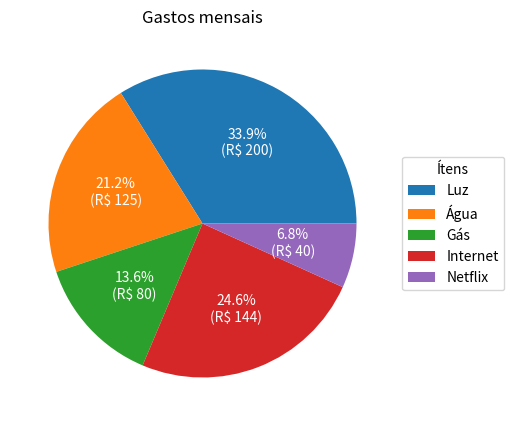

This chart was generated by the following Python code:

import matplotlib.pyplot as plt

import numpy as np

#Definindo a descrição dos dados do gráfico
labels = ['Luz', 'Água', 'Gás', 'Internet', 'Netflix']

#Definindo o valor de cada dado
sizes = [200.00, 125.00, 80.00, 145.00, 40.00]

#Criamos a área para plotar o gráfico e definimos seu tamanho
fig1, ax1 = plt.subplots(figsize=(7, 5), subplot_kw=dict(aspect="equal"))

#Função para calculo de porcentagem e tipo de valor
def func(pct, allvals):
    absolute = int(pct/100.*np.sum(allvals))
    return"{:.1f}%\n(R$ {:d})".format(pct, absolute)

#Criamos o gráfico e inserimos a função da legenda interna
wedges, texts, autotexts = ax1.pie(sizes, autopct = lambda pct: func(pct, sizes),
                                   textprops=dict(color="w"))

#Definindo a caixa da legenda externa (título, localização e ancoragem)
ax1.legend(wedges, labels, title = 'Ítens', loc = 'center left',
           bbox_to_anchor=(1, 0, 0.5, 1))

#Definimos o título do gráfico
ax1.set_title('Gastos mensais')

#Mostrando o gráfico
plt.show()


